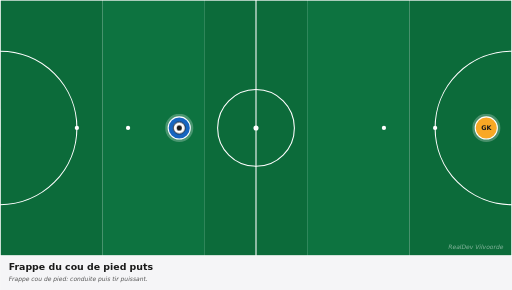
t = 0.00 s
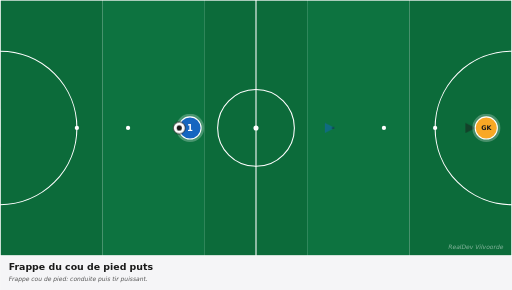
t = 0.83 s
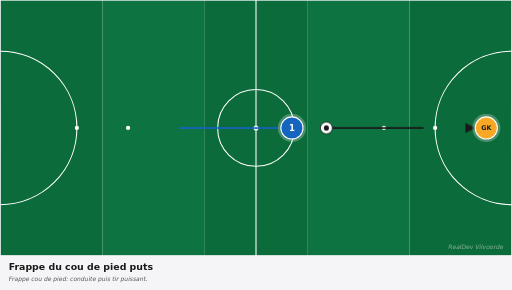
t = 1.63 s
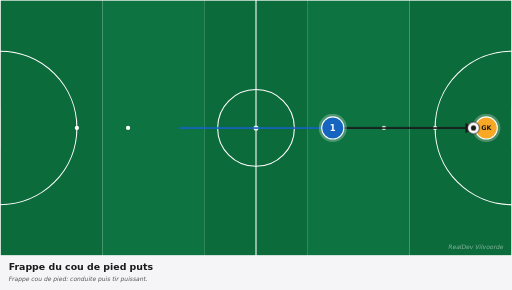
t = 2.63 s
t = 3.38 s: frame unchanged from t = 2.63 s, image omitted
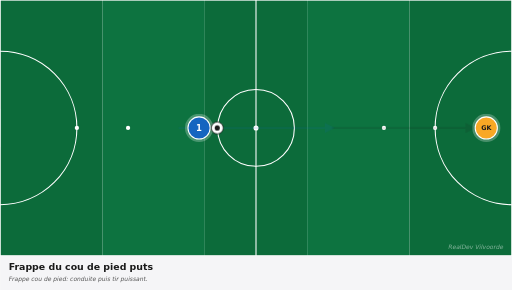
t = 4.13 s

The animated SVG that drew these frames (rendered in a browser with its animation timeline set to each time). Animation: 4 CSS @keyframes rules; one cycle of 5.00 s, repeats indefinitely.

<svg xmlns="http://www.w3.org/2000/svg" viewBox="0 0 1200 680" width="1200" height="680" preserveAspectRatio="xMidYMid meet" role="img" aria-label="Frappe du cou de pied puts"><defs><marker id="arrowhead-red" viewBox="0 0 10 10" refX="8" refY="5" markerWidth="6" markerHeight="6" orient="auto-start-reverse"><path d="M 0 0 L 10 5 L 0 10 z" fill="#c62828"/></marker><marker id="arrowhead-blue" viewBox="0 0 10 10" refX="8" refY="5" markerWidth="6" markerHeight="6" orient="auto-start-reverse"><path d="M 0 0 L 10 5 L 0 10 z" fill="#1565c0"/></marker><marker id="arrowhead-dark" viewBox="0 0 10 10" refX="8" refY="5" markerWidth="6" markerHeight="6" orient="auto-start-reverse"><path d="M 0 0 L 10 5 L 0 10 z" fill="#1a1a1a"/></marker><marker id="arrowhead-gray" viewBox="0 0 10 10" refX="8" refY="5" markerWidth="6" markerHeight="6" orient="auto-start-reverse"><path d="M 0 0 L 10 5 L 0 10 z" fill="#666"/></marker><style><![CDATA[
svg{font-family:"DejaVu Sans",Arial,sans-serif}
.arrow{fill:none;stroke-linecap:round}
.arrow-run{stroke-width:4}
.arrow-pass{stroke-width:4;stroke-dasharray:10 8}
.arrow-alt{stroke-width:3;stroke-dasharray:5 6;opacity:0.6}
.p0{animation:p0-mv 5.0s ease-in-out infinite}@keyframes p0-mv{0%{transform:translate(0,0)}10%{transform:translate(0,0)}45%{transform:translate(360px,0px)}75%{transform:translate(360px,0px)}85%{transform:translate(0,0)}100%{transform:translate(0,0)}}
.ball{animation:bfly 5.0s ease-in-out infinite}@keyframes bfly{0%{transform:translate(0,0)}20%{transform:translate(0,0)}45%{transform:translate(690px,0px)}75%{transform:translate(690px,0px)}85%{transform:translate(0,0)}100%{transform:translate(0,0)}}
.a0{stroke-dasharray:360;stroke-dashoffset:360;opacity:0;animation:a0-dr 5.0s ease-in-out infinite}@keyframes a0-dr{0%{stroke-dashoffset:360;opacity:0}15%{stroke-dashoffset:360;opacity:0}18%{opacity:1}45%{stroke-dashoffset:0;opacity:1}75%{stroke-dashoffset:0;opacity:1}85%{stroke-dashoffset:0;opacity:0}100%{stroke-dashoffset:360;opacity:0}}
.a1{stroke-dasharray:330;stroke-dashoffset:330;opacity:0;animation:a1-dr 5.0s ease-in-out infinite}@keyframes a1-dr{0%{stroke-dashoffset:330;opacity:0}15%{stroke-dashoffset:330;opacity:0}18%{opacity:1}45%{stroke-dashoffset:0;opacity:1}75%{stroke-dashoffset:0;opacity:1}85%{stroke-dashoffset:0;opacity:0}100%{stroke-dashoffset:330;opacity:0}}
@media(prefers-reduced-motion:reduce){*,*::before,*::after{animation:none !important;transition:none !important}.ball,[class^="p"],[class*=" p"]{transform:none !important}[class^="a"]{stroke-dashoffset:0 !important;opacity:1 !important}[class^="z"]{opacity:0.35 !important}[class^="zl"]{opacity:1 !important}}
]]></style></defs><g><rect x="0.0" y="0" width="240.0" height="600" fill="#0c6b3a"/><rect x="240.0" y="0" width="240.0" height="600" fill="#0d7340"/><rect x="480.0" y="0" width="240.0" height="600" fill="#0c6b3a"/><rect x="720.0" y="0" width="240.0" height="600" fill="#0d7340"/><rect x="960.0" y="0" width="240.0" height="600" fill="#0c6b3a"/><rect x="0" y="0" width="1200" height="600" fill="none" stroke="white" stroke-width="3"/><line x1="600.0" y1="0" x2="600.0" y2="600" stroke="white" stroke-width="2.5"/><circle cx="600.0" cy="300.0" r="90" fill="none" stroke="white" stroke-width="2.5"/><circle cx="600.0" cy="300.0" r="6" fill="white"/><path d="M 0 120.0 A 180 180 0 0 1 0 480.0" fill="none" stroke="white" stroke-width="2.5"/><path d="M 1200 120.0 A 180 180 0 0 0 1200 480.0" fill="none" stroke="white" stroke-width="2.5"/><circle cx="180" cy="300.0" r="5" fill="white"/><circle cx="300" cy="300.0" r="5" fill="white"/><circle cx="1020" cy="300.0" r="5" fill="white"/><circle cx="900" cy="300.0" r="5" fill="white"/><rect x="-17" y="255.0" width="17" height="90" fill="white" opacity="0.9"/><rect x="1200" y="255.0" width="17" height="90" fill="white" opacity="0.9"/><path class="arrow arrow-run a0" d="M 420.0 300.0 Q 600.0 300.0 780.0 300.0" stroke="#1565c0" marker-end="url(#arrowhead-blue)"/><path class="arrow arrow-pass a1" d="M 780.0 300.0 Q 945.0 300.0 1110.0 300.0" stroke="#1a1a1a" marker-end="url(#arrowhead-dark)"/><g class="p0"><circle cx="420.0" cy="300.0" r="33" fill="white" opacity="0.25"/><circle cx="420.0" cy="300.0" r="26" fill="#1565c0" stroke="white" stroke-width="2.5"/><text x="420.0" y="300.0" fill="white" font-family="DejaVu Sans, Arial, sans-serif" font-size="20" font-weight="700" text-anchor="middle" dominant-baseline="central">1</text></g><g><circle cx="1140.0" cy="300.0" r="33" fill="white" opacity="0.25"/><circle cx="1140.0" cy="300.0" r="26" fill="#f9a825" stroke="white" stroke-width="2.5"/><text x="1140.0" y="300.0" fill="#1a1a1a" font-family="DejaVu Sans, Arial, sans-serif" font-size="15" font-weight="700" text-anchor="middle" dominant-baseline="central">GK</text></g><g class="ball"><circle cx="420.0" cy="300.0" r="14" fill="white" stroke="#1a1a1a" stroke-width="2"/><circle cx="420.0" cy="300.0" r="6" fill="#1a1a1a"/></g><text x="1180" y="585" fill="white" opacity="0.5" font-size="14" font-style="italic" text-anchor="end">RealDev Vilvoorde</text></g><g transform="translate(0,600)"><rect x="0" y="0" width="1200" height="80" fill="#f5f5f7"/><text x="20" y="32" fill="#1a1a1a" font-size="22" font-weight="700">Frappe du cou de pied puts</text><text x="20" y="60" fill="#555" font-size="14" font-style="italic">Frappe cou de pied: conduite puis tir puissant.</text></g></svg>
